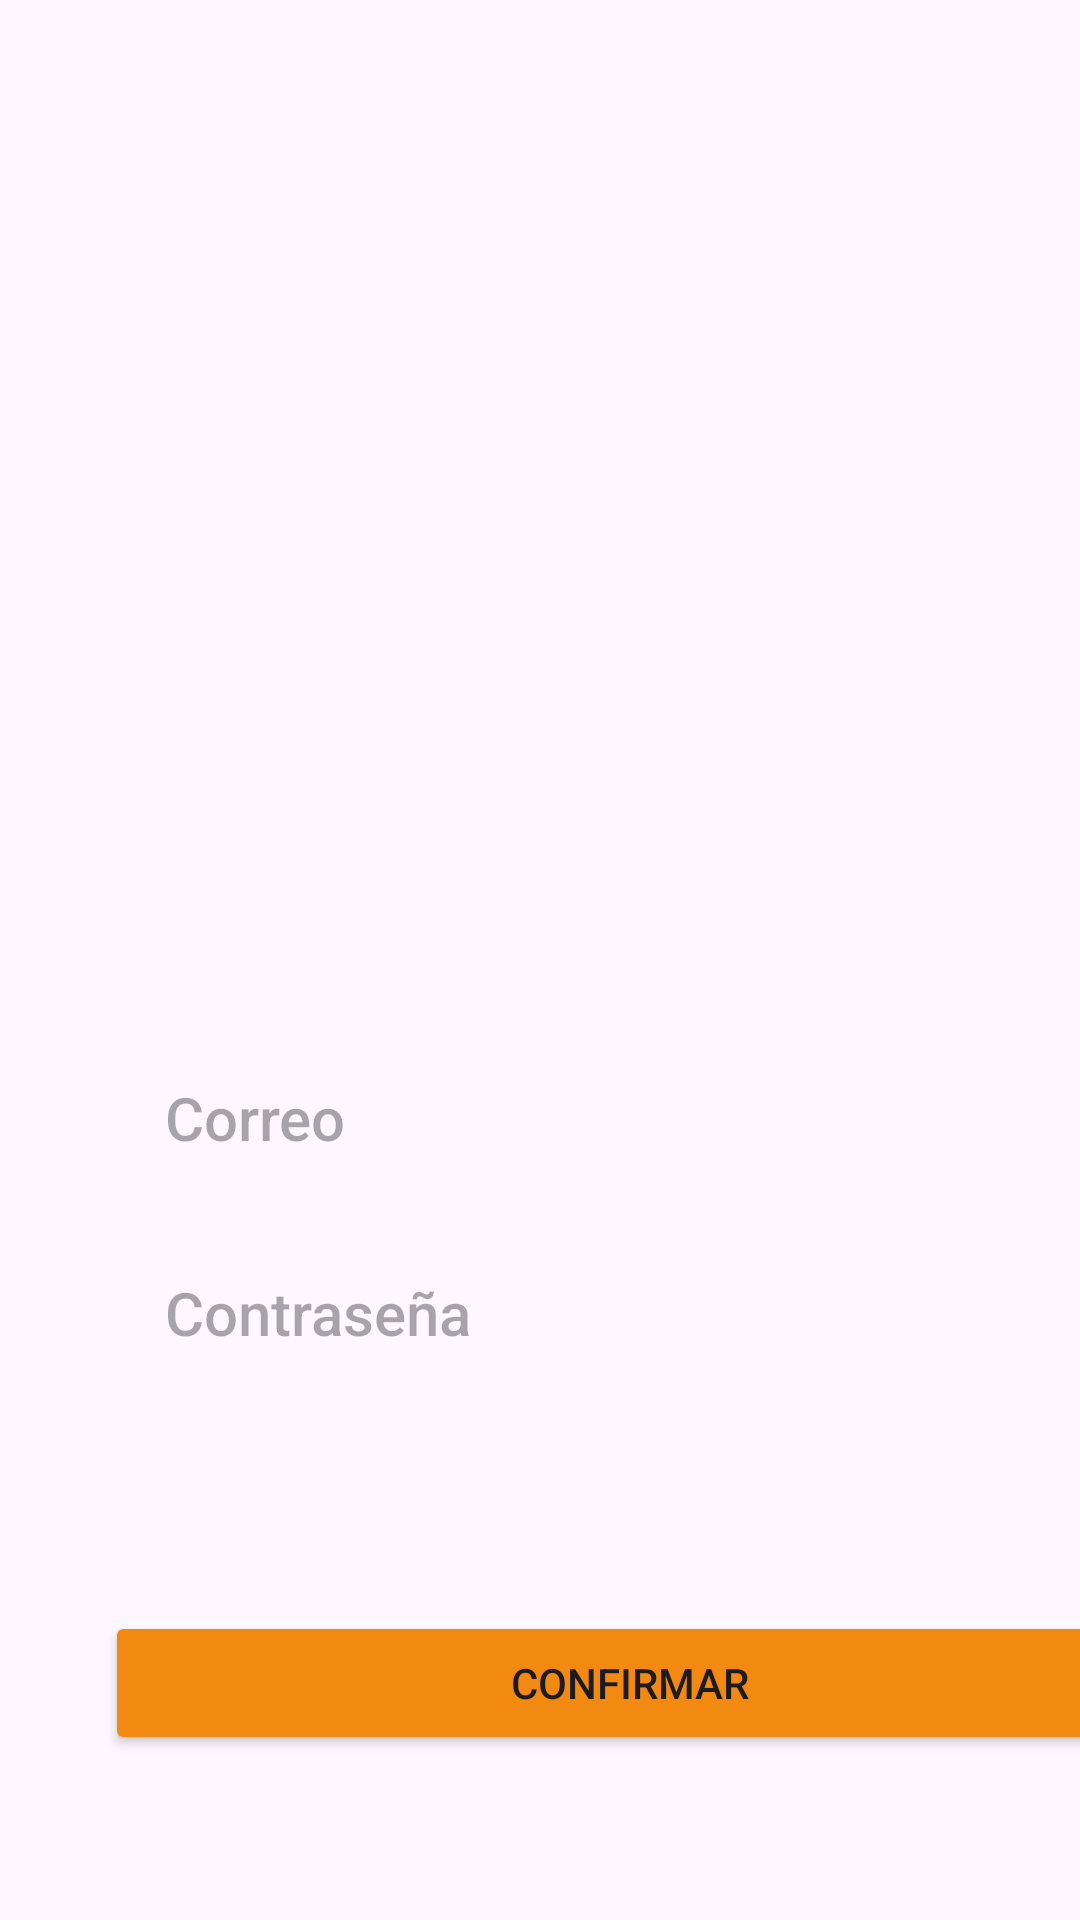

Reconstruct the res/layout file that produces this screen, plus the resources it refers to.
<!-- AndroidManifest.xml: application theme Theme.Gym -->
<!-- res/layout/activity_register.xml -->
<?xml version="1.0" encoding="utf-8"?>
<LinearLayout xmlns:android="http://schemas.android.com/apk/res/android"
    xmlns:app="http://schemas.android.com/apk/res-auto"
    xmlns:tools="http://schemas.android.com/tools"
    android:id="@+id/main"
    android:layout_width="match_parent"
    android:layout_height="match_parent"
    tools:context=".register"
    android:orientation="vertical">

    <ImageView
        android:layout_width="300dp"
        android:layout_height="300dp"
        android:layout_marginStart="60dp"
        android:layout_marginTop="30dp"
        />
    <EditText
        style="@style/Widget.AppCompat.Button"
        android:layout_width="350dp"
        android:layout_height="45dp"
        android:layout_marginStart="35dp"
        android:layout_marginTop="20dp"
        android:background="@color/SearchBar"
        android:hint="@string/Email"
        android:textSize="20sp"
        android:padding="9dp"
        android:paddingBottom="10dp"
        android:paddingStart="20dp"
        android:textAlignment="textStart"
        />
    <EditText
        style="@style/Widget.AppCompat.Button"
        android:layout_width="350dp"
        android:layout_height="45dp"
        android:layout_marginStart="35dp"
        android:layout_marginTop="20dp"
        android:background="@color/SearchBar"
        android:hint="@string/Password"
        android:textSize="20sp"
        android:padding="9dp"
        android:paddingBottom="10dp"
        android:paddingStart="20dp"
        android:textAlignment="textStart"
        />

    <Spinner
        android:layout_width="350dp"
        android:layout_height="45dp"
        android:layout_marginTop="16dp"
        android:layout_marginEnd="16dp"
        android:layout_marginStart="35dp"
        android:background="@color/SearchBar"
        />


    <Button
        android:layout_width="350dp"
        android:layout_height="wrap_content"
        android:layout_marginStart="35dp"
        android:text="@string/Confirm"
        android:layout_marginTop="16dp"
        android:backgroundTint="@color/Orange"

        />

</LinearLayout>
<!-- resources referenced by this layout -->
<resources>
  <color name="Orange">#F28911</color>
  <string name="Confirm">Confirmar</string>
  <string name="Email">Correo</string>
  <string name="Password">Contraseña</string>
  <style name="Theme.Gym" parent="Base.Theme.Gym" />
  <style name="Base.Theme.Gym" parent="Theme.Material3.DayNight.NoActionBar">
  
      </style>
</resources>
